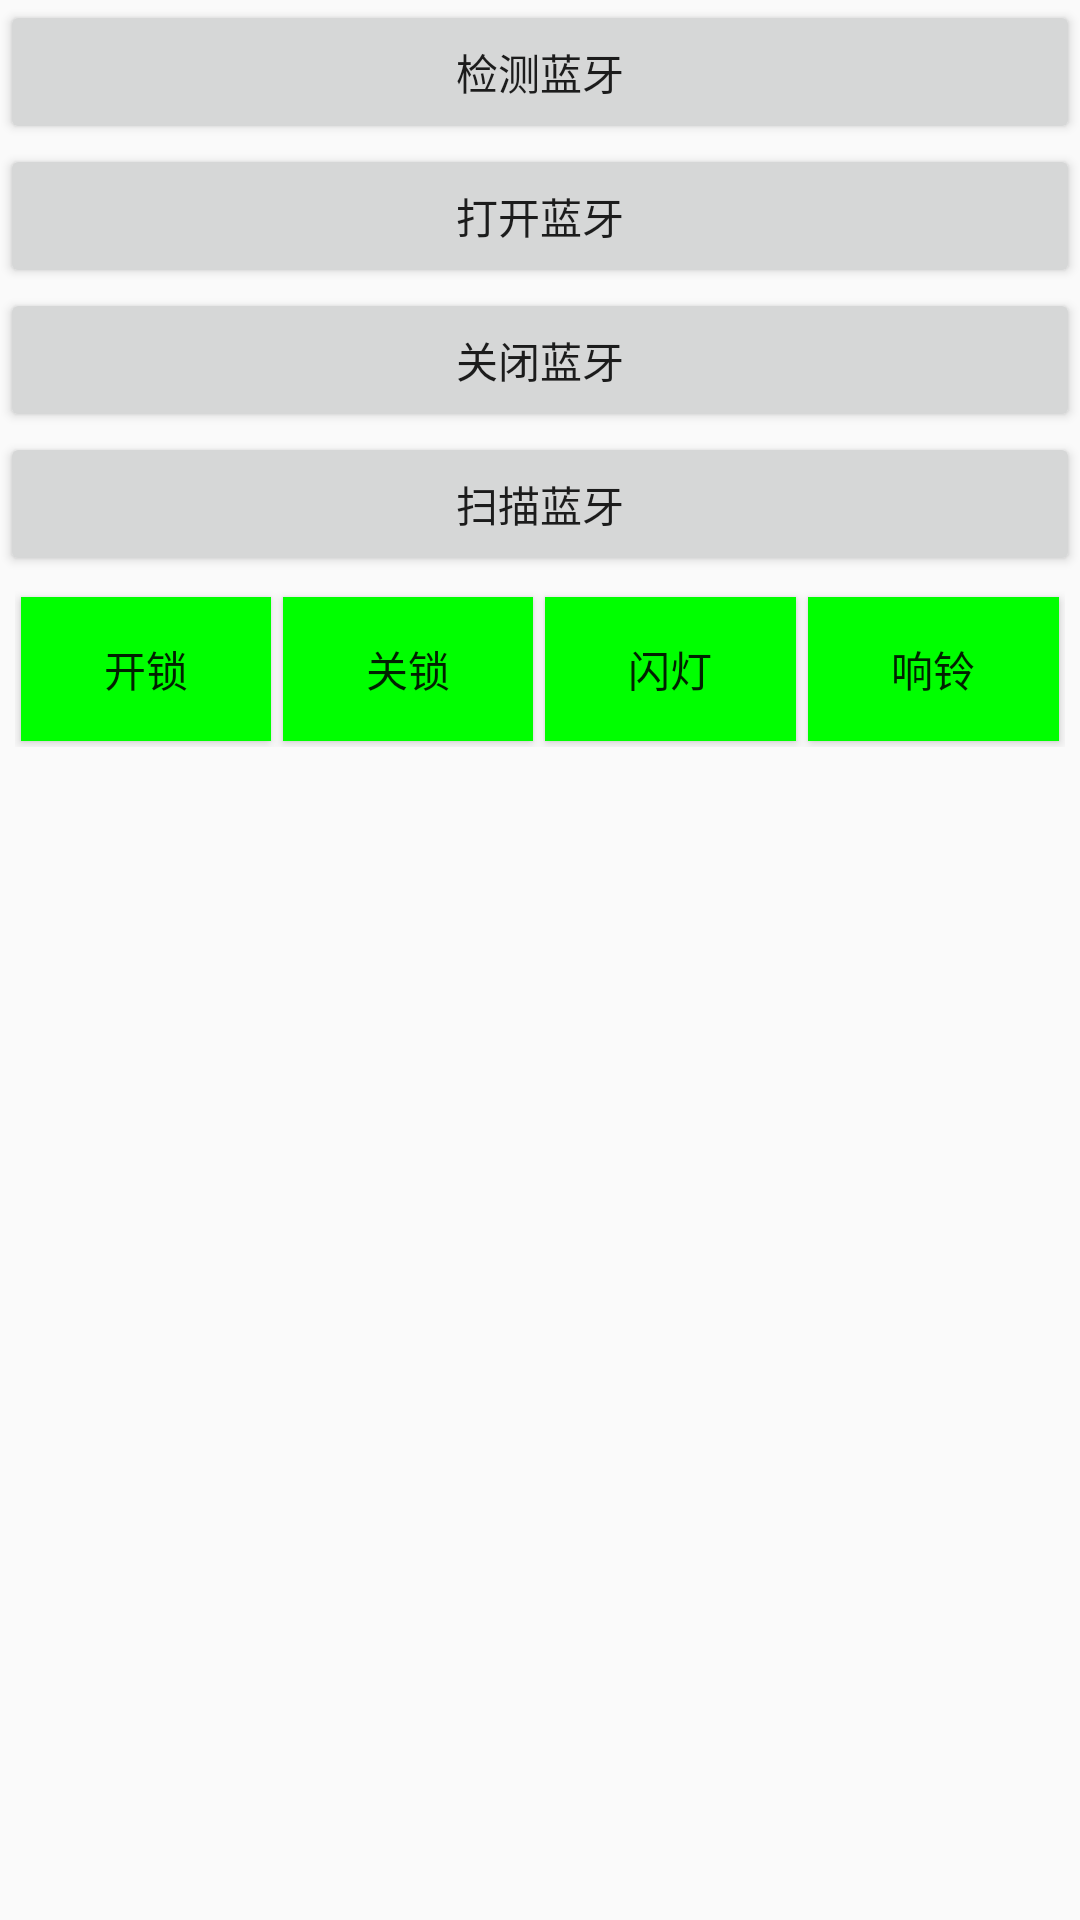

Android layout source for this screen:
<!-- AndroidManifest.xml: application theme AppTheme -->
<!-- res/layout/activity_main_ble.xml -->
<?xml version="1.0" encoding="utf-8"?>
<LinearLayout xmlns:android="http://schemas.android.com/apk/res/android"
    xmlns:tools="http://schemas.android.com/tools"
    android:id="@+id/activity_main"
    android:layout_width="match_parent"
    android:layout_height="match_parent"
    android:orientation="vertical"
    tools:context="net.edaibu.bluetoothdemo.MainActivity">

    <Button
        android:id="@+id/btn_checkBlueTooth"
        android:layout_width="match_parent"
        android:layout_height="wrap_content"
        android:text="检测蓝牙" />

    <Button
        android:id="@+id/btn_openBlueTooth"
        android:layout_width="match_parent"
        android:layout_height="wrap_content"
        android:text="打开蓝牙" />

    <Button
        android:id="@+id/btn_CloseBlueTooth"
        android:layout_width="match_parent"
        android:layout_height="wrap_content"
        android:text="关闭蓝牙" />

    <Button
        android:id="@+id/btn_ScanBlueTooth"
        android:layout_width="match_parent"
        android:layout_height="wrap_content"
        android:text="扫描蓝牙" />
    <LinearLayout
        android:layout_width="match_parent"
        android:layout_height="wrap_content"
        android:padding="5dp">

        <Button
            android:id="@+id/tv_open_lock"
            android:layout_width="0dp"
            android:layout_weight="1"
            android:layout_height="wrap_content"
            android:text="开锁"
            android:background="#00ff00"
            android:layout_margin="2dp"
           />
        <Button
            android:id="@+id/tv_close_lock"
            android:layout_width="0dp"
            android:layout_weight="1"
            android:layout_height="wrap_content"
            android:text="关锁"
            android:background="#00ff00"
            android:layout_margin="2dp"
           />
        <Button
            android:id="@+id/tv_flashing_light"
            android:layout_width="0dp"
            android:layout_weight="1"
            android:layout_height="wrap_content"
            android:text="闪灯"
            android:background="#00ff00"
            android:layout_margin="2dp"
           />
        <Button
            android:id="@+id/tv_buzzing"
            android:layout_width="0dp"
            android:layout_weight="1"
            android:layout_height="wrap_content"
            android:text="响铃"
            android:background="#00ff00"
            android:layout_margin="2dp"
           />
    </LinearLayout>

    <TextView
        android:id="@+id/tv_bluetooth_address"
        android:layout_width="match_parent"
        android:layout_height="wrap_content"
        android:textSize="15sp" />
    <ListView
        android:id="@+id/lvDevices"
        android:layout_width="match_parent"
        android:layout_height="wrap_content"></ListView>

</LinearLayout>
<!-- resources referenced by this layout -->
<resources>
  <style name="AppTheme" parent="Theme.AppCompat.Light.DarkActionBar">
          
          <item name="colorPrimary">@color/colorPrimary</item>
          <item name="colorPrimaryDark">@color/colorPrimaryDark</item>
          <item name="colorAccent">@color/colorAccent</item>
      </style>
  <color name="colorPrimary">#3F51B5</color>
  <color name="colorPrimaryDark">#303F9F</color>
  <color name="colorAccent">#FF4081</color>
</resources>
